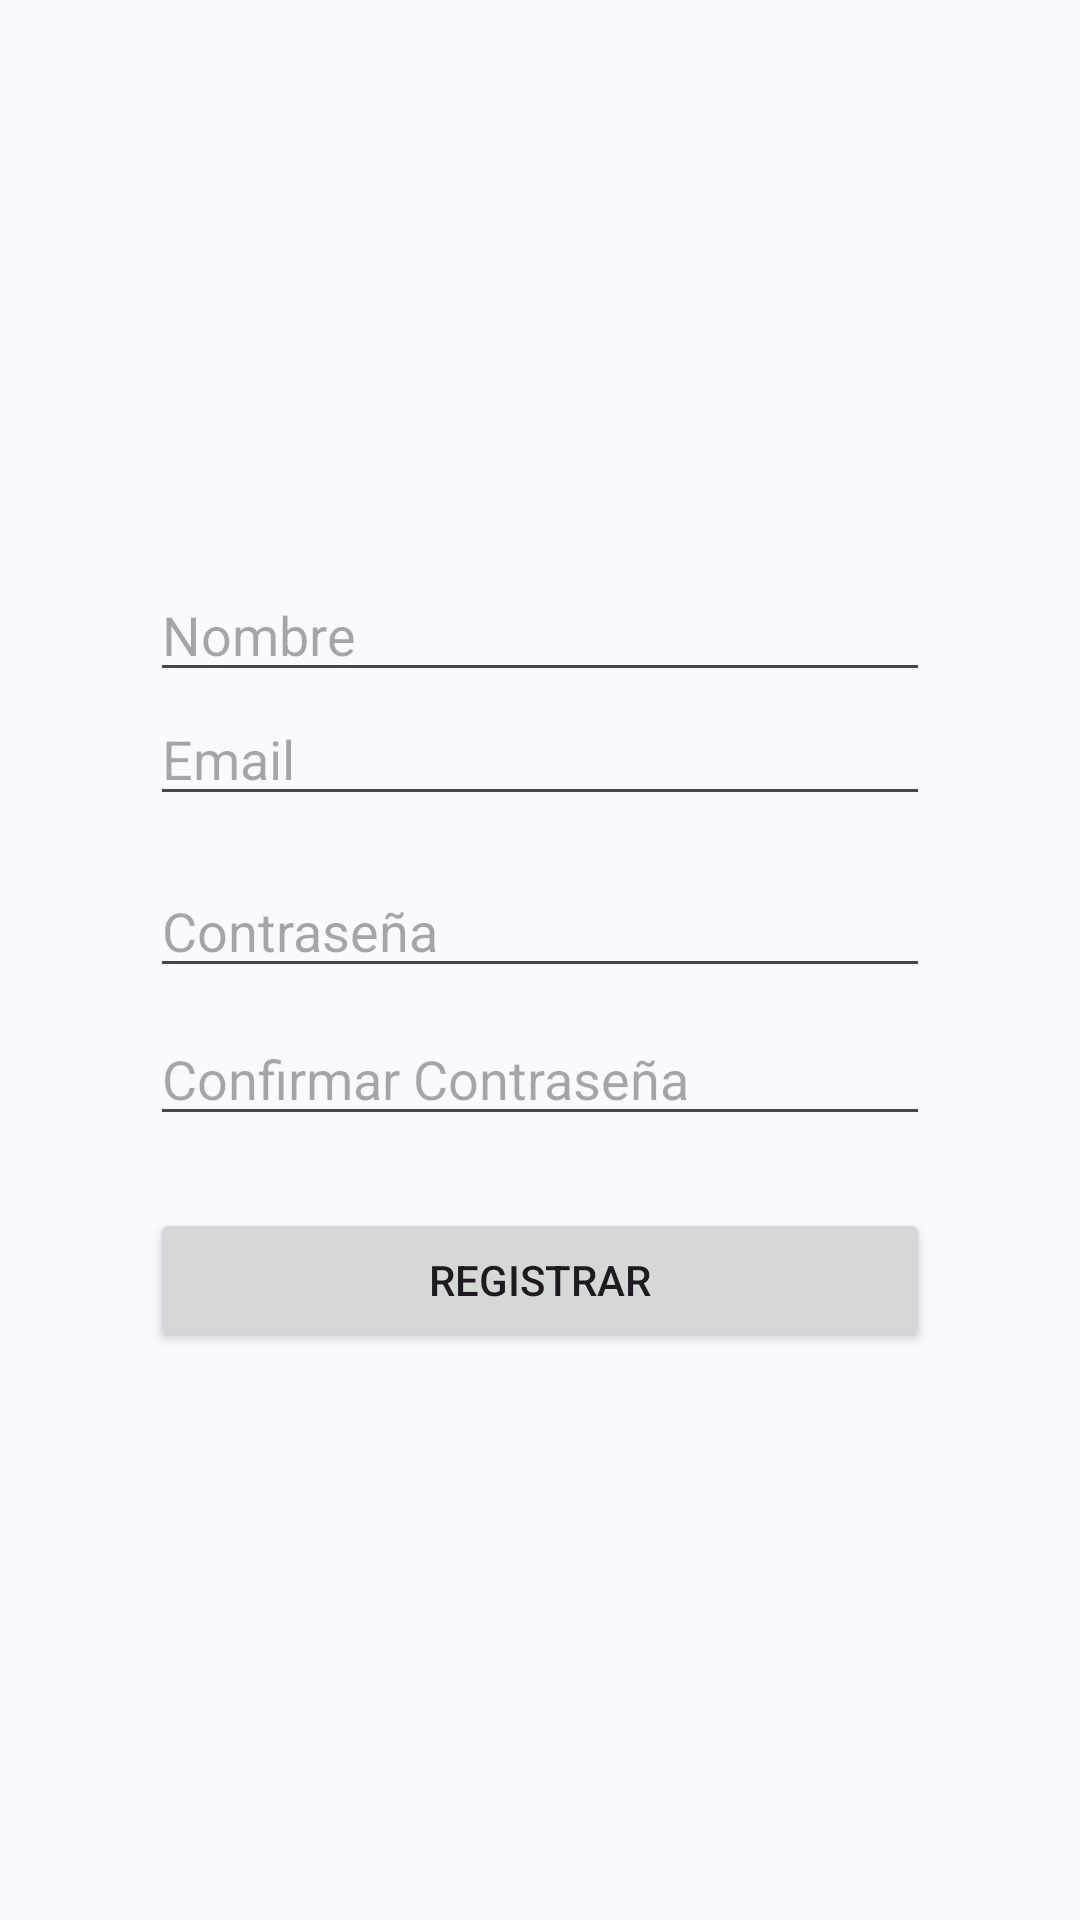

This screen was rendered from an Android layout file. Write that file and the resources it references.
<!-- AndroidManifest.xml: application theme Theme.M08Amazon -->
<!-- res/layout/activity_register.xml -->
<?xml version="1.0" encoding="utf-8"?>
<LinearLayout xmlns:android="http://schemas.android.com/apk/res/android"
    android:layout_width="match_parent"
    android:layout_height="match_parent"
    android:orientation="vertical"
    android:gravity="center"
    android:padding="50dp">

    <EditText
        android:id="@+id/edit_name"
        android:hint="Nombre"
        android:layout_width="match_parent"
        android:layout_height="wrap_content" />

    <EditText
        android:id="@+id/edit_email"
        android:hint="Email"
        android:layout_width="match_parent"
        android:layout_height="wrap_content"
        android:inputType="textEmailAddress" />

    <EditText
        android:id="@+id/edit_password"
        android:hint="Contraseña"
        android:layout_width="match_parent"
        android:layout_height="wrap_content"
        android:inputType="textPassword"
        android:layout_marginTop="16dp" />

    <EditText
        android:id="@+id/edit_confirm_password"
        android:hint="Confirmar Contraseña"
        android:layout_width="match_parent"
        android:layout_height="wrap_content"
        android:inputType="textPassword"
        android:layout_marginTop="8dp" />

    <Button
        android:id="@+id/btn_register"
        android:text="Registrar"
        android:layout_width="match_parent"
        android:layout_height="wrap_content"
        android:layout_marginTop="24dp" />
</LinearLayout>
<!-- resources referenced by this layout -->
<resources>
  <style name="Theme.M08Amazon" parent="Base.Theme.M08Amazon" />
  <color name="md_theme_primary">#415F91</color>
  <color name="md_theme_onPrimary">#FFFFFF</color>
  <color name="md_theme_primaryContainer">#D6E3FF</color>
  <color name="md_theme_onPrimaryContainer">#001B3E</color>
  <color name="md_theme_secondary">#565F71</color>
  <color name="md_theme_onSecondary">#FFFFFF</color>
  <color name="md_theme_secondaryContainer">#DAE2F9</color>
  <color name="md_theme_onSecondaryContainer">#131C2B</color>
  <color name="md_theme_tertiary">#705575</color>
  <color name="md_theme_onTertiary">#FFFFFF</color>
  <color name="md_theme_tertiaryContainer">#FAD8FD</color>
  <color name="md_theme_onTertiaryContainer">#28132E</color>
  <color name="md_theme_error">#BA1A1A</color>
  <color name="md_theme_onError">#FFFFFF</color>
  <color name="md_theme_errorContainer">#FFDAD6</color>
  <color name="md_theme_onErrorContainer">#410002</color>
  <color name="md_theme_background">#F9F9FF</color>
  <color name="md_theme_onBackground">#191C20</color>
  <color name="md_theme_surface">#F9F9FF</color>
  <color name="md_theme_onSurface">#191C20</color>
  <color name="md_theme_surfaceVariant">#E0E2EC</color>
  <color name="md_theme_onSurfaceVariant">#44474E</color>
  <color name="md_theme_outline">#74777F</color>
  <color name="md_theme_outlineVariant">#C4C6D0</color>
  <color name="md_theme_inverseSurface">#2E3036</color>
  <color name="md_theme_inverseOnSurface">#F0F0F7</color>
  <color name="md_theme_inversePrimary">#AAC7FF</color>
  <color name="md_theme_primaryFixed">#D6E3FF</color>
  <color name="md_theme_onPrimaryFixed">#001B3E</color>
  <color name="md_theme_primaryFixedDim">#AAC7FF</color>
  <color name="md_theme_onPrimaryFixedVariant">#284777</color>
  <color name="md_theme_secondaryFixed">#DAE2F9</color>
  <color name="md_theme_onSecondaryFixed">#131C2B</color>
  <color name="md_theme_secondaryFixedDim">#BEC6DC</color>
  <color name="md_theme_onSecondaryFixedVariant">#3E4759</color>
  <color name="md_theme_tertiaryFixed">#FAD8FD</color>
  <color name="md_theme_onTertiaryFixed">#28132E</color>
  <color name="md_theme_tertiaryFixedDim">#DDBCE0</color>
  <color name="md_theme_onTertiaryFixedVariant">#573E5C</color>
  <color name="md_theme_surfaceDim">#D9D9E0</color>
  <color name="md_theme_surfaceBright">#F9F9FF</color>
  <color name="md_theme_surfaceContainerLowest">#FFFFFF</color>
  <color name="md_theme_surfaceContainerLow">#F3F3FA</color>
  <color name="md_theme_surfaceContainer">#EDEDF4</color>
  <color name="md_theme_surfaceContainerHigh">#E7E8EE</color>
  <color name="md_theme_surfaceContainerHighest">#E2E2E9</color>
</resources>
